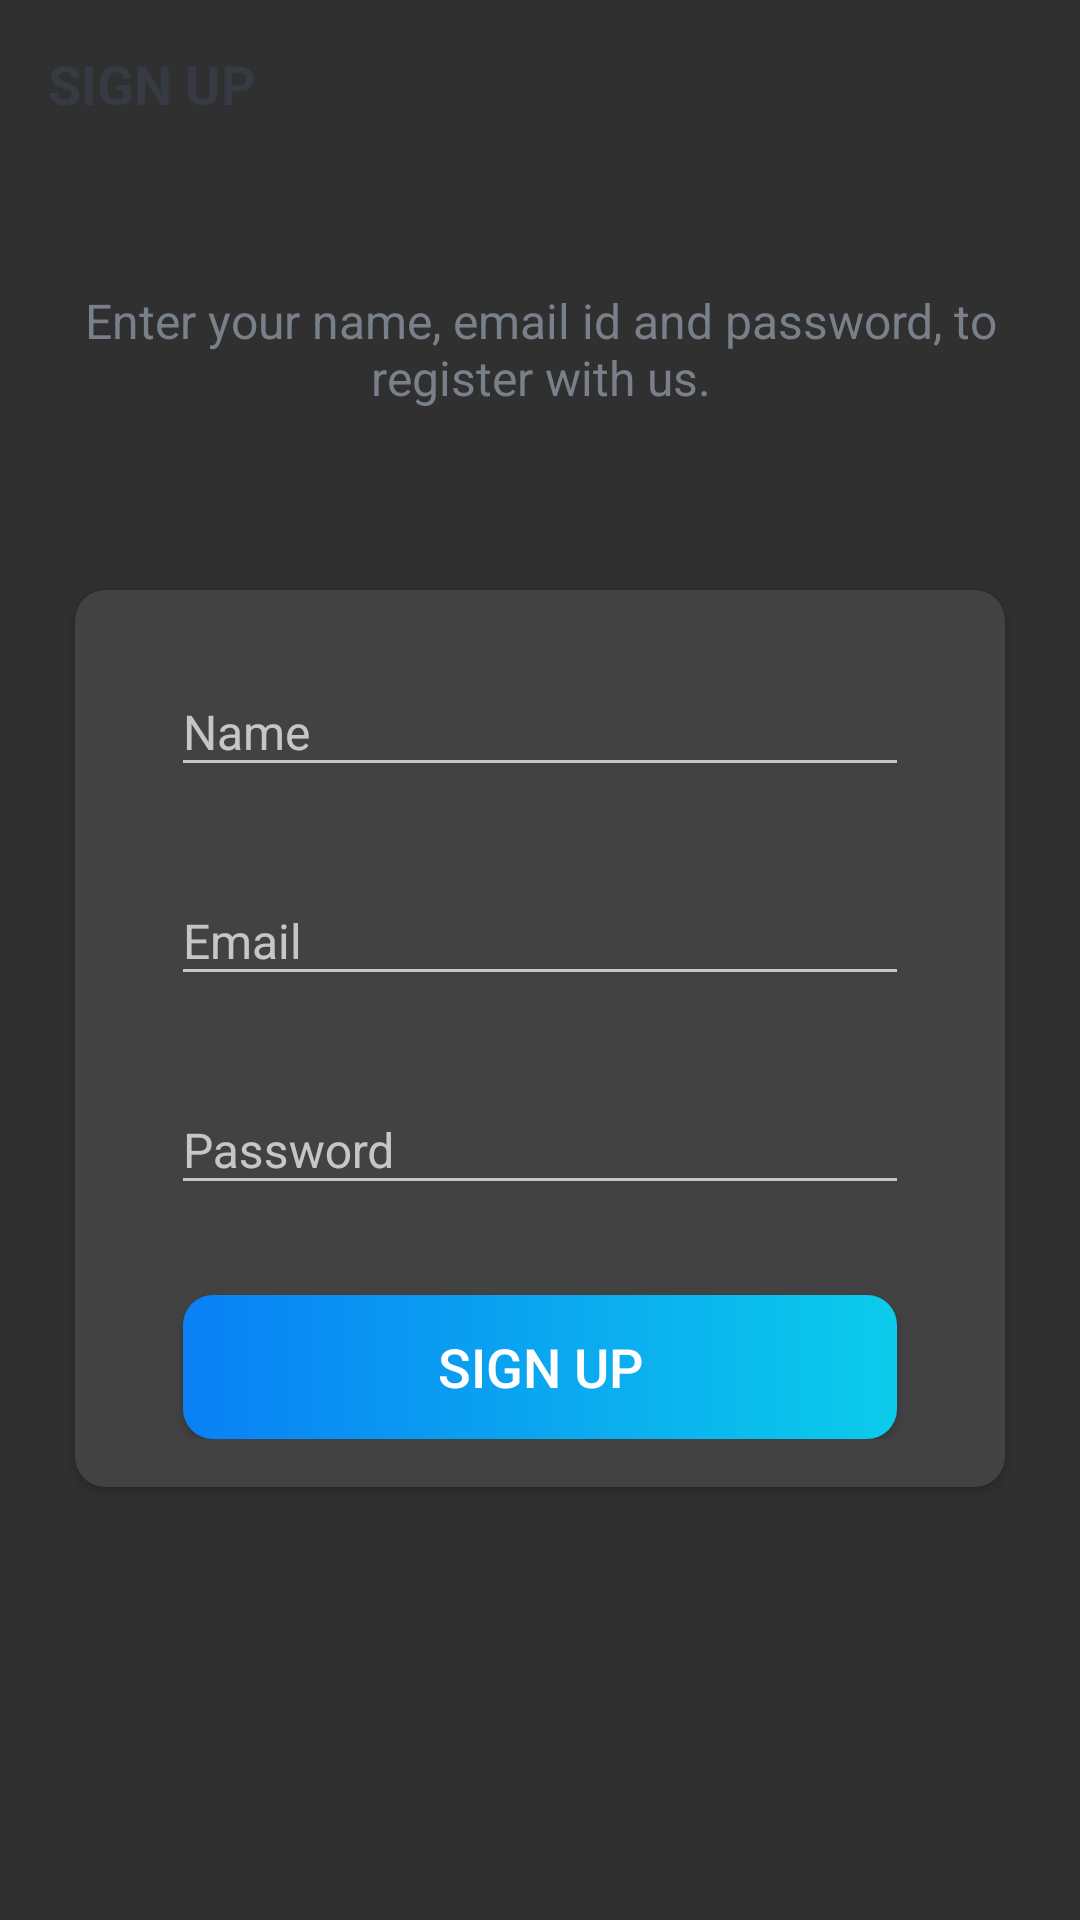

The Android layout XML behind this screen, and the referenced resources:
<!-- AndroidManifest.xml: activity theme Theme.AppCompat.NoActionBar -->
<!-- res/layout/activity_sign_up.xml -->
<?xml version="1.0" encoding="utf-8"?>
<LinearLayout xmlns:android="http://schemas.android.com/apk/res/android"
    xmlns:app="http://schemas.android.com/apk/res-auto"
    xmlns:tools="http://schemas.android.com/tools"
    android:layout_width="match_parent"
    android:layout_height="match_parent"
    android:background="@drawable/ic_background"
    android:orientation="vertical"
    tools:context=".activities.SignUpActivity">

    <androidx.appcompat.widget.Toolbar
        android:id="@+id/toolbar_sign_up_activity"
        android:layout_width="match_parent"
        android:layout_height="?attr/actionBarSize">

        <TextView
            android:id="@+id/tv_title"
            android:layout_width="match_parent"
            android:layout_height="match_parent"
            android:gravity="center_vertical"
            android:text="@string/sign_up"
            android:textColor="@color/primary_text_color"
            android:textSize="@dimen/toolbar_title_text_size"
            android:textStyle="bold" />

    </androidx.appcompat.widget.Toolbar>

    <LinearLayout
        android:layout_width="match_parent"
        android:layout_height="match_parent"
        android:layout_gravity="center"
        android:layout_marginTop="@dimen/authentication_screen_content_marginTop"
        android:orientation="vertical">

        <TextView
            android:layout_width="match_parent"
            android:layout_height="wrap_content"
            android:layout_marginStart="@dimen/authentication_screen_marginStartEnd"
            android:layout_marginEnd="@dimen/authentication_screen_marginStartEnd"
            android:gravity="center"
            android:text="@string/sign_up_description_text"
            android:textColor="@color/secondary_text_color"
            android:textSize="@dimen/authentication_description_text_size" />

        <androidx.cardview.widget.CardView
            android:layout_width="match_parent"
            android:layout_height="wrap_content"
            android:layout_marginStart="@dimen/authentication_screen_marginStartEnd"
            android:layout_marginTop="@dimen/authentication_screen_card_view_marginTop"
            android:layout_marginEnd="@dimen/authentication_screen_marginStartEnd"
            android:elevation="@dimen/card_view_elevation"
            app:cardCornerRadius="@dimen/card_view_corner_radius">

            <LinearLayout
                android:layout_width="match_parent"
                android:layout_height="wrap_content"
                android:orientation="vertical"
                android:padding="@dimen/card_view_layout_content_padding">

                <com.google.android.material.textfield.TextInputLayout
                    android:layout_width="match_parent"
                    android:layout_height="wrap_content"
                    android:layout_marginStart="@dimen/authentication_screen_til_marginStartEnd"
                    android:layout_marginEnd="@dimen/authentication_screen_til_marginStartEnd">

                    <androidx.appcompat.widget.AppCompatEditText
                        android:id="@+id/et_name"
                        android:layout_width="match_parent"
                        android:layout_height="wrap_content"
                        android:hint="@string/name"
                        android:inputType="textPersonName"
                        android:textSize="@dimen/et_text_size" />
                </com.google.android.material.textfield.TextInputLayout>

                <com.google.android.material.textfield.TextInputLayout
                    android:layout_width="match_parent"
                    android:layout_height="wrap_content"
                    android:layout_marginStart="@dimen/authentication_screen_til_marginStartEnd"
                    android:layout_marginTop="@dimen/authentication_screen_til_marginTop"
                    android:layout_marginEnd="@dimen/authentication_screen_til_marginStartEnd">

                    <androidx.appcompat.widget.AppCompatEditText
                        android:id="@+id/et_email"
                        android:layout_width="match_parent"
                        android:layout_height="wrap_content"
                        android:hint="@string/email"
                        android:inputType="textEmailAddress"
                        android:textSize="@dimen/et_text_size" />
                </com.google.android.material.textfield.TextInputLayout>

                <com.google.android.material.textfield.TextInputLayout
                    android:layout_width="match_parent"
                    android:layout_height="wrap_content"
                    android:layout_marginStart="@dimen/authentication_screen_til_marginStartEnd"
                    android:layout_marginTop="@dimen/authentication_screen_til_marginTop"
                    android:layout_marginEnd="@dimen/authentication_screen_til_marginStartEnd">

                    <androidx.appcompat.widget.AppCompatEditText
                        android:id="@+id/et_password"
                        android:layout_width="match_parent"
                        android:layout_height="wrap_content"
                        android:hint="@string/password"
                        android:inputType="textPassword"
                        android:textSize="16sp" />
                </com.google.android.material.textfield.TextInputLayout>

                <Button
                    android:id="@+id/btn_sign_up"
                    android:layout_width="match_parent"
                    android:layout_height="wrap_content"
                    android:layout_gravity="center"
                    android:layout_marginStart="@dimen/btn_marginStartEnd"
                    android:layout_marginTop="@dimen/sign_up_screen_btn_marginTop"
                    android:layout_marginEnd="@dimen/btn_marginStartEnd"
                    android:background="@drawable/shape_button_rounded"
                    android:foreground="?attr/selectableItemBackground"
                    android:gravity="center"
                    android:paddingTop="@dimen/btn_paddingTopBottom"
                    android:paddingBottom="@dimen/btn_paddingTopBottom"
                    android:text="@string/sign_up"
                    android:textColor="@android:color/white"
                    android:textSize="@dimen/btn_text_size" />
            </LinearLayout>
        </androidx.cardview.widget.CardView>
    </LinearLayout>
</LinearLayout>
<!-- resources referenced by this layout -->
<resources>
  <color name="primary_text_color">#363A43</color>
  <color name="secondary_text_color">#7A8089</color>
  <dimen name="authentication_description_text_size">16sp</dimen>
  <dimen name="authentication_screen_card_view_marginTop">60dp</dimen>
  <dimen name="authentication_screen_content_marginTop">40dp</dimen>
  <dimen name="authentication_screen_marginStartEnd">25dp</dimen>
  <dimen name="authentication_screen_til_marginStartEnd">16dp</dimen>
  <dimen name="authentication_screen_til_marginTop">20dp</dimen>
  <dimen name="btn_marginStartEnd">20dp</dimen>
  <dimen name="btn_paddingTopBottom">8dp</dimen>
  <dimen name="btn_text_size">18sp</dimen>
  <dimen name="card_view_corner_radius">10dp</dimen>
  <dimen name="card_view_elevation">10dp</dimen>
  <dimen name="card_view_layout_content_padding">16dp</dimen>
  <dimen name="et_text_size">16sp</dimen>
  <dimen name="sign_up_screen_btn_marginTop">30dp</dimen>
  <dimen name="toolbar_title_text_size">18sp</dimen>
  <!-- drawable shape_button_rounded (drawable) -->
  <?xml version="1.0" encoding="utf-8"?>
  <shape xmlns:android="http://schemas.android.com/apk/res/android"
      android:shape="rectangle">
      <gradient
          android:angle="360"
          android:endColor="#0bcceb"
          android:startColor="#0A80F5"
          android:type="linear"
          ></gradient>
  
      <corners
          android:radius="10dp"/>
  
  
  </shape>
  <string name="email">Email</string>
  <string name="name">Name</string>
  <string name="password">Password</string>
  <string name="sign_up">SIGN UP</string>
  <string name="sign_up_description_text">Enter your name, email id and password, to register with us.</string>
  <style name="Theme.AppCompat.NoActionBar">
          <item name="windowActionBar">false</item>
          <item name="windowNoTitle">true</item>
      </style>
</resources>
